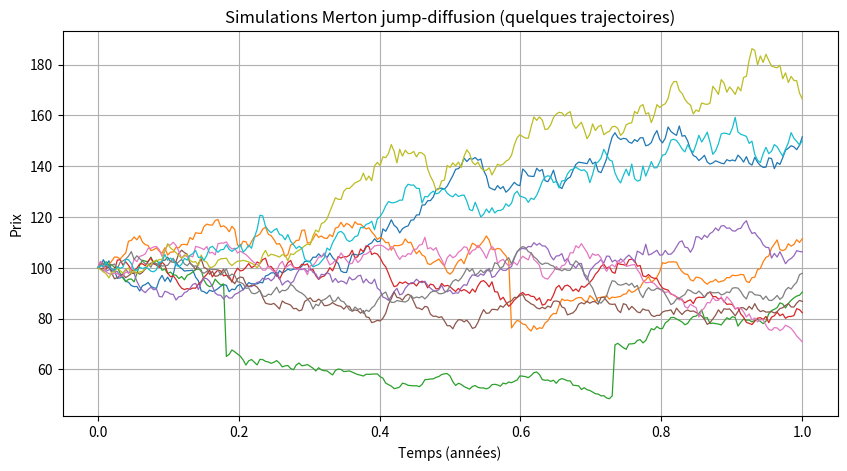

The script that saved this image:
import numpy as np
import matplotlib.pyplot as plt

def simulate_merton(S0=100, mu=0.06, sigma=0.25, 
                    lam=0.8, muJ=-0.05, sigmaJ=0.20,
                    T=1.0, N=252, n_paths=50, seed=42):
    np.random.seed(seed)
    dt = T / N
    times = np.linspace(0, T, N+1)
    kappa = np.exp(muJ + 0.5*sigmaJ**2) - 1.0
    drift = (mu - lam*kappa - 0.5*sigma**2) * dt
    S = np.zeros((n_paths, N+1))
    S[:,0] = S0
    lnS = np.log(S0) * np.ones(n_paths)
    for i in range(N):
        Z = np.random.normal(size=n_paths)
        # nombre de sauts par path dans dt (vecteur)
        K = np.random.poisson(lam*dt, size=n_paths)
        # contribution totale des sauts en log for each path
        jump_contrib = np.zeros(n_paths)
        nonzero = (K > 0)
        if nonzero.any():
            k_nz = K[nonzero]
            # somme de k normales => Normal(k*muJ, k*sigmaJ^2)
            ZJ = np.random.normal(size=k_nz.size)
            jump_contrib[nonzero] = k_nz*muJ + np.sqrt(k_nz)*sigmaJ*ZJ
        lnS = lnS + drift + sigma*np.sqrt(dt)*Z + jump_contrib
        S[:, i+1] = np.exp(lnS)
    return times, S

# Exemple d'utilisation
times, S = simulate_merton(n_paths=10)
plt.figure(figsize=(10,5))
for i in range(S.shape[0]):
    plt.plot(times, S[i], lw=0.9)
plt.title("Simulations Merton jump-diffusion (quelques trajectoires)")
plt.xlabel("Temps (années)")
plt.ylabel("Prix")
plt.grid(True)
plt.show()

def price_european_call_mc(S0=100, K=100, r=0.03, sigma=0.25,
                           lam=0.8, muJ=-0.05, sigmaJ=0.20,
                           T=1.0, N=252, n_paths=20000, seed=1):
    # Simuler sous Q (mu = r)
    times, S = simulate_merton(S0=S0, mu=r, sigma=sigma,
                               lam=lam, muJ=muJ, sigmaJ=sigmaJ,
                               T=T, N=N, n_paths=n_paths, seed=seed)
    ST = S[:, -1]
    payoffs = np.maximum(ST - K, 0.0)
    price = np.exp(-r*T) * payoffs.mean()
    stderr = np.exp(-r*T) * payoffs.std(ddof=1) / np.sqrt(n_paths)
    return price, stderr

price, se = price_european_call_mc(n_paths=20000)
print(f"Call MC price ≈ {price:.4f} ± {1.96*se:.4f} (95% CI)")
